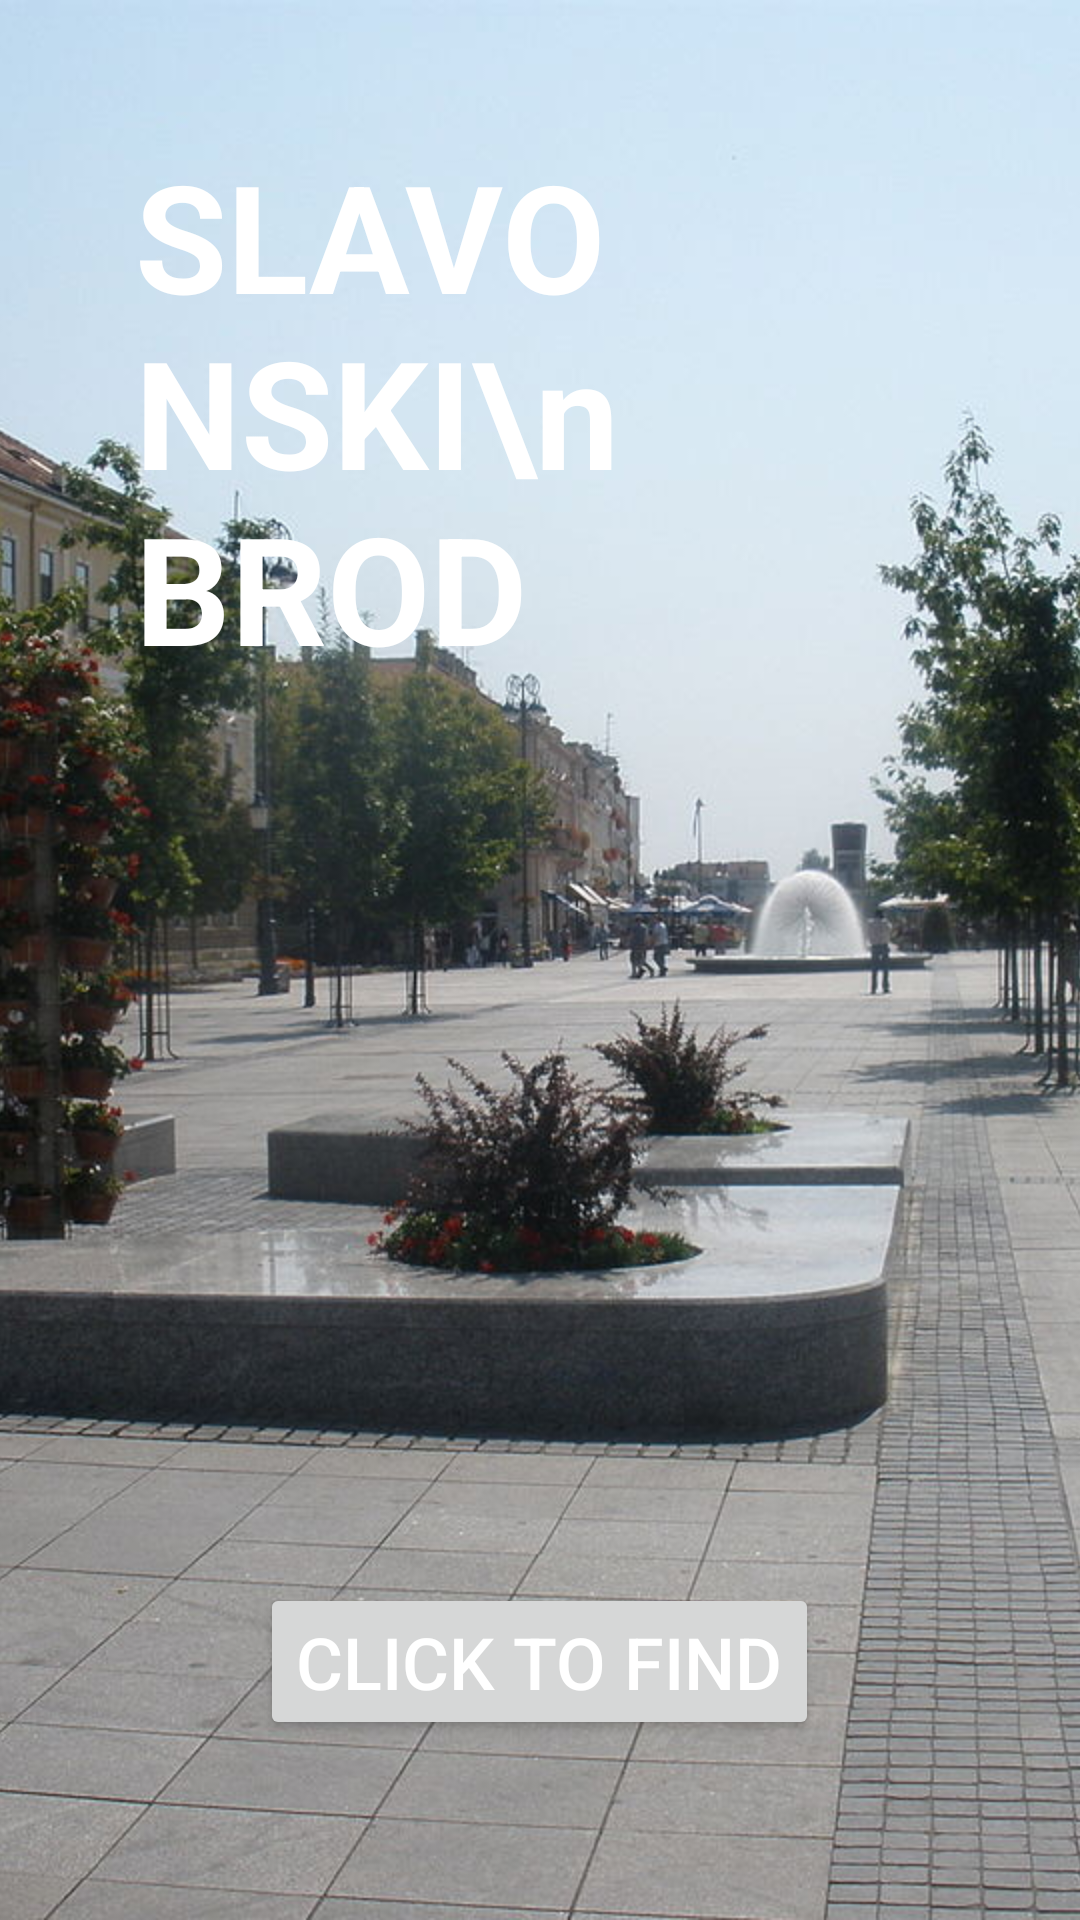

Here is an Android app screen rendered from its layout file. Give the layout XML and the strings, colors and styles it references.
<!-- AndroidManifest.xml: application theme AppTheme -->
<!-- res/layout/activity_main.xml -->
<?xml version="1.0" encoding="utf-8"?>

<RelativeLayout
    xmlns:android="http://schemas.android.com/apk/res/android"
    xmlns:app="http://schemas.android.com/apk/res-auto"
    xmlns:tools="http://schemas.android.com/tools"
    android:layout_width="match_parent"
    android:layout_height="match_parent"
    tools:context=".MainActivity">


    <ImageView
        android:layout_width="match_parent"
        android:layout_height="match_parent"
        android:layout_alignParentTop="true"
        android:scaleType="centerCrop"
        android:src="@drawable/slavbrod" />


    <TextView
        android:layout_width="wrap_content"
        android:layout_height="wrap_content"
        android:layout_alignParentTop="true"
        android:layout_centerHorizontal="true"
        android:layout_marginTop="45dp"
        android:layout_marginRight="45dp"
        android:layout_marginLeft="45dp"
        android:textStyle="bold"
        android:text="SLAVONSKI\n      BROD"
        android:textColor="#FFFFFF"
        android:textSize="50sp" />


    <Button
        android:id="@+id/click_to_find"
        android:layout_width="wrap_content"
        android:layout_height="wrap_content"
        android:layout_alignParentBottom="true"
        android:layout_centerInParent="true"
        android:layout_marginBottom="60dp"
        android:textSize="24dp"
        android:text="click to find"
        android:textColor="#FFFFFF" />


</RelativeLayout>
<!-- resources referenced by this layout -->
<resources>
  <!-- drawable slavbrod: jpg bitmap (drawable, 228830 bytes) -->
  <style name="AppTheme" parent="Theme.AppCompat.Light.DarkActionBar">
          
          <item name="colorPrimary">@color/colorPrimary</item>
          <item name="colorPrimaryDark">@color/colorPrimaryDark</item>
      </style>
  <color name="colorPrimary">#6495ED</color>
  <color name="colorPrimaryDark">#0000FF</color>
</resources>
